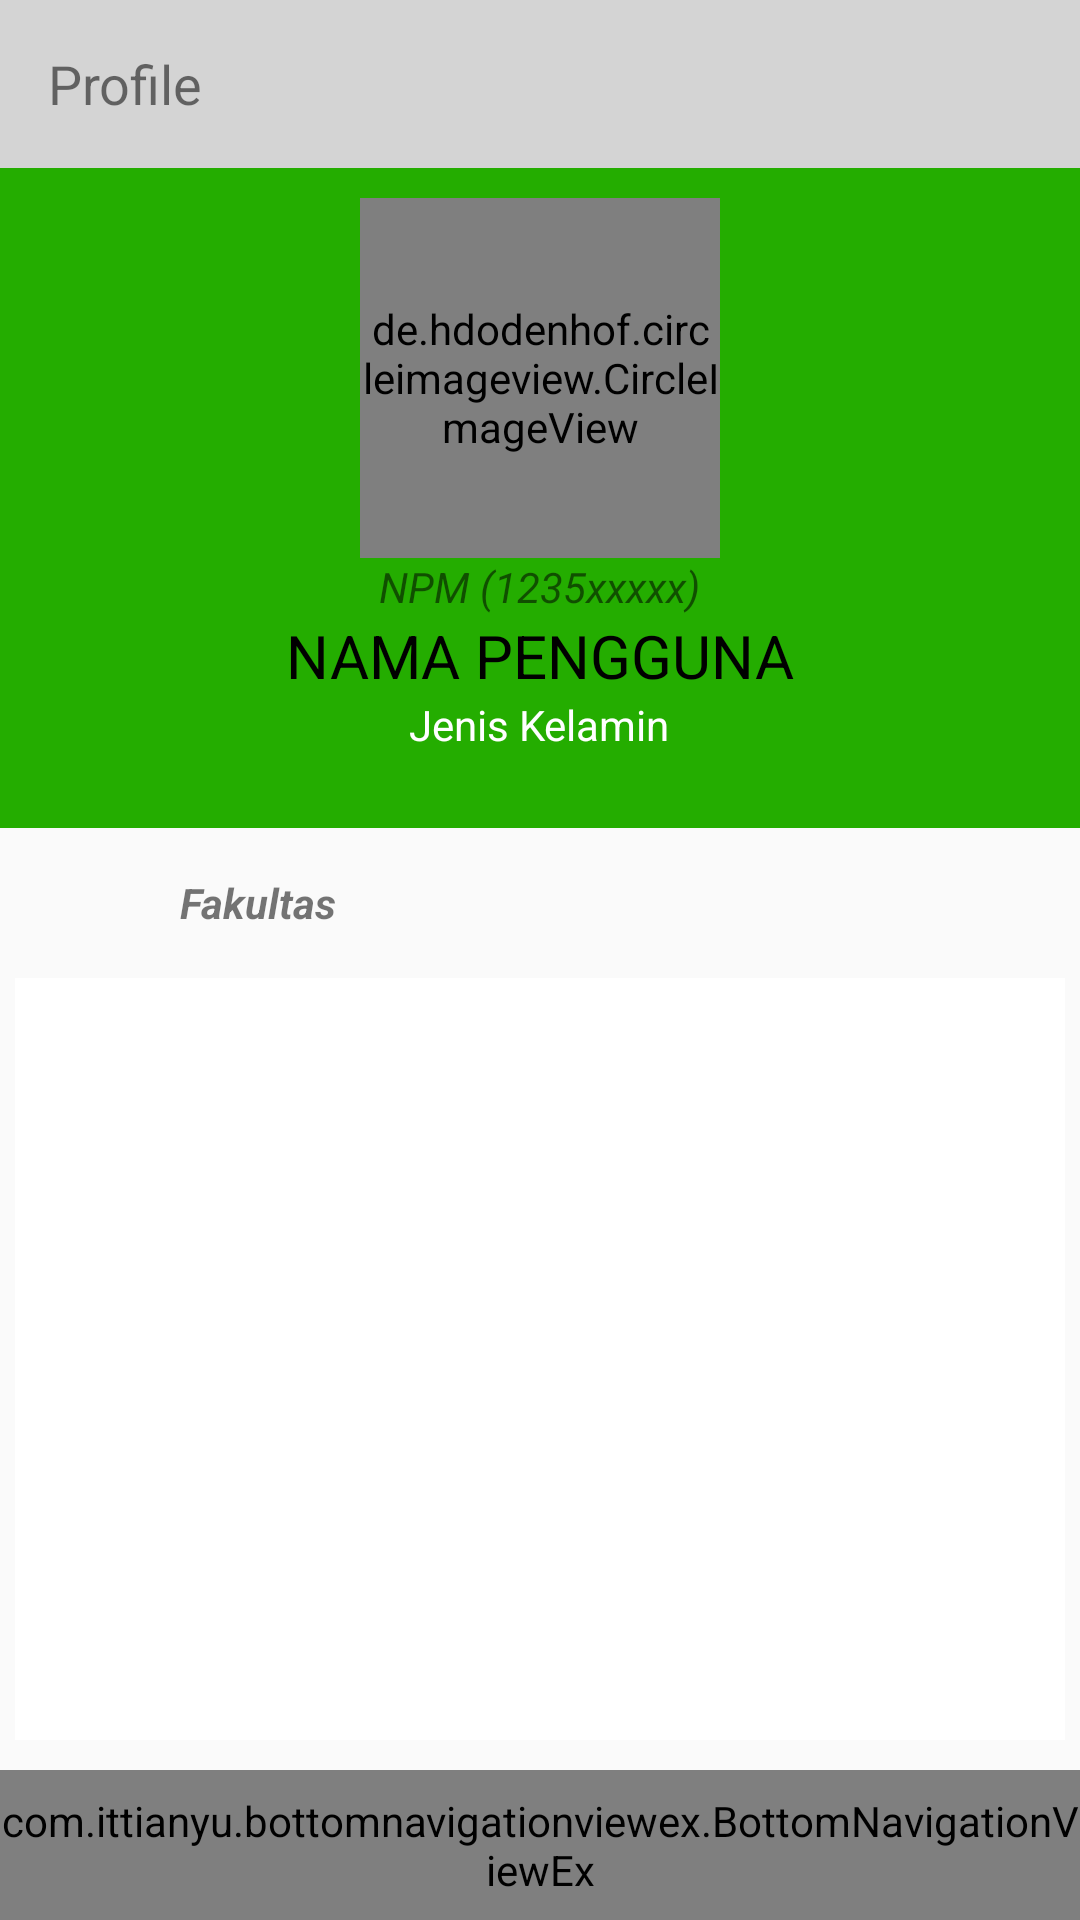

The Android layout XML behind this screen, and the referenced resources:
<!-- AndroidManifest.xml: application theme AppTheme -->
<!-- res/layout/activity_profile.xml -->
<?xml version="1.0" encoding="utf-8"?>
<RelativeLayout xmlns:android="http://schemas.android.com/apk/res/android"
    xmlns:app="http://schemas.android.com/apk/res-auto"
    xmlns:tools="http://schemas.android.com/tools"
    android:layout_width="match_parent"
    android:layout_height="match_parent"
    tools:context="com.uirsos.www.uirsoskampus.Profile.ProfileActivity">

    <RelativeLayout
        android:layout_width="match_parent"
        android:layout_height="match_parent">

        
        <RelativeLayout
            android:id="@+id/bagianToolbar"
            android:layout_width="match_parent"
            android:layout_height="wrap_content">

            <android.support.design.widget.AppBarLayout
                android:layout_width="match_parent"
                android:layout_height="wrap_content">

                <android.support.v7.widget.Toolbar
                    android:id="@+id/profileToolbar"
                    android:layout_width="match_parent"
                    android:layout_height="wrap_content"
                    android:background="@color/background">
                    <TextView
                        android:layout_width="wrap_content"
                        android:layout_height="wrap_content"
                        android:text="Profile"
                        android:textSize="18sp"/>

                </android.support.v7.widget.Toolbar>

            </android.support.design.widget.AppBarLayout>
        </RelativeLayout>
        

        
        <RelativeLayout
            android:id="@+id/container"
            android:layout_width="match_parent"
            android:layout_height="match_parent"
            android:layout_below="@+id/bagianToolbar"
            android:layout_marginBottom="60dp">

            <RelativeLayout
                android:layout_width="match_parent"
                android:layout_height="match_parent">

                <RelativeLayout
                    android:id="@+id/relative1"
                    android:layout_width="match_parent"
                    android:layout_height="220dp">

                    <RelativeLayout
                        android:layout_width="match_parent"
                        android:layout_height="220dp"
                        android:background="@color/colorPrimaryDark">
                        
                        <RelativeLayout
                            android:layout_width="wrap_content"
                            android:layout_height="wrap_content"
                            android:layout_alignParentBottom="true">

                            <ImageView
                                android:layout_width="match_parent"
                                android:layout_height="200dp"
                                android:alpha="0.4" />
                        </RelativeLayout>

                        
                        <LinearLayout
                            android:layout_width="match_parent"
                            android:layout_height="wrap_content"
                            android:gravity="center_horizontal"
                            android:orientation="vertical">

                            
                            <de.hdodenhof.circleimageview.CircleImageView
                                android:id="@+id/photoProfil"
                                android:layout_width="120dp"
                                android:layout_height="120dp"
                                android:layout_marginTop="10dp"
                                android:src="@drawable/no_picture"
                                app:civ_border_color="#FFffffff"
                                app:civ_border_width="2dp" />

                            
                            <TextView
                                android:id="@+id/txtNPM"
                                android:layout_width="wrap_content"
                                android:layout_height="wrap_content"
                                android:text="@string/npm_1235xxxxx"
                                android:textStyle="italic" />

                            
                            <TextView
                                android:id="@+id/txtNamaPengguna"
                                android:layout_width="wrap_content"
                                android:layout_height="wrap_content"
                                android:text="@string/nama_pengguna"
                                android:textColor="#000000"
                                android:textSize="20sp"
                                android:textAllCaps="true"/>

                            <TextView
                                android:id="@+id/txtJenisKelamin"
                                android:layout_width="wrap_content"
                                android:layout_height="wrap_content"
                                android:text="Jenis Kelamin"
                                android:textColor="#fff"
                                android:textSize="14sp" />
                        </LinearLayout>
                    </RelativeLayout>

                </RelativeLayout>

                
                <LinearLayout
                    android:id="@+id/biography"
                    android:layout_width="match_parent"
                    android:layout_height="wrap_content"
                    android:layout_below="@+id/relative1"
                    android:layout_marginLeft="10dp"
                    android:layout_marginRight="10dp"
                    android:orientation="vertical">

                    <LinearLayout
                        android:layout_width="match_parent"
                        android:layout_height="wrap_content"
                        android:layout_marginTop="10dp"
                        android:orientation="horizontal">

                        <ImageView
                            android:layout_width="30dp"
                            android:layout_height="30dp"
                            android:src="@drawable/ic_fakultas"
                            android:tint="@color/green" />

                        <TextView
                            android:id="@+id/txtFakultas"
                            android:layout_width="wrap_content"
                            android:layout_height="wrap_content"
                            android:layout_gravity="center_vertical"
                            android:paddingLeft="20dp"
                            android:text="@string/fakultas"
                            android:textStyle="bold|italic" />
                    </LinearLayout>

                </LinearLayout>

                <LinearLayout
                    android:layout_width="match_parent"
                    android:layout_height="match_parent"
                    android:layout_below="@+id/biography"
                    android:layout_marginLeft="5dp"
                    android:layout_marginRight="5dp"
                    android:layout_marginTop="10dp">

                    <android.support.v7.widget.RecyclerView
                        android:id="@+id/historyUser"
                        android:layout_width="match_parent"
                        android:layout_height="match_parent"
                        android:background="@color/bottomWhite" />


                </LinearLayout>

            </RelativeLayout>


        </RelativeLayout>
    </RelativeLayout>


    <include layout="@layout/layout_bottom_navbar" />

</RelativeLayout>
<!-- res/layout/layout_bottom_navbar.xml (included above) -->
<?xml version="1.0" encoding="utf-8"?>
<merge xmlns:android="http://schemas.android.com/apk/res/android"
    xmlns:app="http://schemas.android.com/apk/res-auto">

    <RelativeLayout
        android:layout_width="wrap_content"
        android:layout_height="wrap_content">

        <com.ittianyu.bottomnavigationviewex.BottomNavigationViewEx
            android:id="@+id/defaultBottom"
            android:layout_width="match_parent"
            android:layout_height="50dp"
            android:layout_alignParentBottom="true"
            android:background="@drawable/border_bottom"
            app:itemTextColor="@color/colorPrimaryDark"
            app:menu="@menu/bottom_menu" />


        <com.ittianyu.bottomnavigationviewex.BottomNavigationViewEx
            android:id="@+id/adminNavbar"
            android:layout_width="match_parent"
            android:layout_height="50dp"
            android:layout_alignParentBottom="true"
            android:background="@drawable/border_bottom"
            app:itemTextColor="@color/colorPrimaryDark"
            android:visibility="gone"
            app:menu="@menu/admin_menu" />
    </RelativeLayout>
</merge>
<!-- resources referenced by this layout -->
<resources>
  <color name="background">#d4d4d4</color>
  <color name="bottomWhite">#fff</color>
  <color name="colorPrimaryDark">#24AD00</color>
  <color name="green">#0B9E00</color>
  <!-- drawable border_bottom (drawable) -->
  <?xml version="1.0" encoding="utf-8"?>
  <layer-list xmlns:android="http://schemas.android.com/apk/res/android"
      android:layout_width="match_parent"
      android:layout_height="1dp">
  
      <item
          android:bottom="-1dp"
          android:top="1dp"
          android:left="-1dp"
          android:right="-1dp">
  
          <shape
              android:shape="rectangle">
              <stroke
                  android:width="1dp"
                  android:color="@color/shadow"/>
              <solid
                  android:color="@color/bottomWhite"/>
          </shape>
      </item>
  </layer-list>
  <string name="fakultas">Fakultas</string>
  <string name="nama_pengguna">Nama Pengguna</string>
  <string name="npm_1235xxxxx">NPM (1235xxxxx)</string>
  <style name="AppTheme" parent="Theme.AppCompat.Light.NoActionBar">
          
          <item name="colorPrimary">@color/colorPrimary</item>
          <item name="colorPrimaryDark">@color/colorPrimaryDark</item>
          <item name="colorAccent">@color/colorAccent</item>
      </style>
  <color name="shadow">#bfbfbf</color>
  <color name="colorPrimary">#4CFF00</color>
  <color name="colorAccent">#09F078</color>
</resources>
